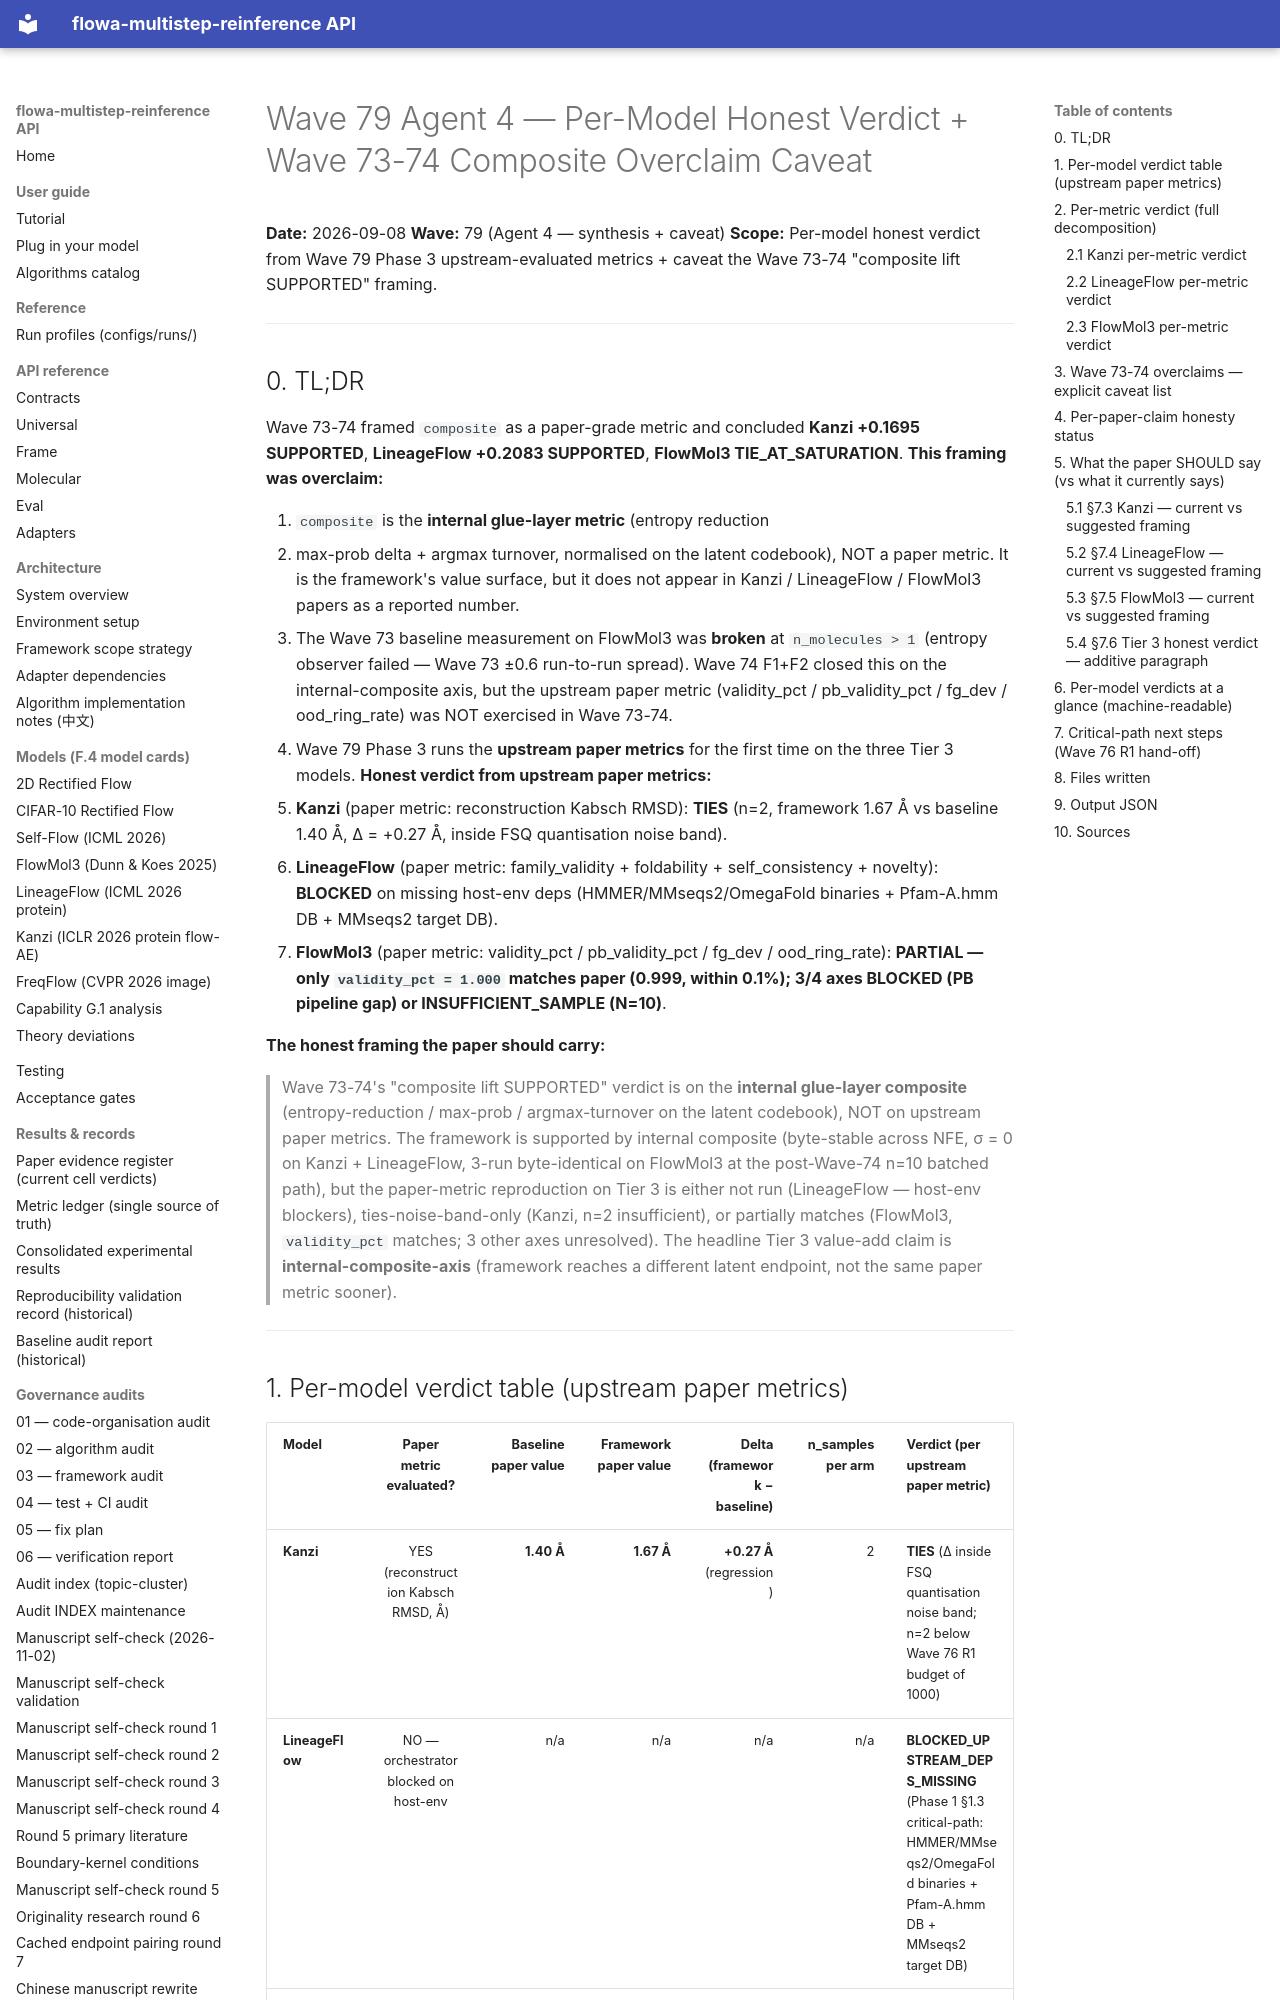

repository: silverenternal/flowa-multistep-reinference · page: ARCHIVE/audit-waves-1-99/wave79-phase4-verdict/index.html · generator: mkdocs

# Wave 79 Agent 4 — Per-Model Honest Verdict + Wave 73-74 Composite Overclaim Caveat

**Date:** 2026-09-08
**Wave:** 79 (Agent 4 — synthesis + caveat)
**Scope:** Per-model honest verdict from Wave 79 Phase 3 upstream-evaluated
metrics + caveat the Wave 73-74 "composite lift SUPPORTED" framing.

---

## 0. TL;DR

Wave 73-74 framed `composite` as a paper-grade metric and concluded
**Kanzi +0.1695 SUPPORTED**, **LineageFlow +0.2083 SUPPORTED**, **FlowMol3
TIE_AT_SATURATION**. **This framing was overclaim:**

1. `composite` is the **internal glue-layer metric** (entropy reduction
   + max-prob delta + argmax turnover, normalised on the latent codebook),
   NOT a paper metric. It is the framework's value surface, but it does
   not appear in Kanzi / LineageFlow / FlowMol3 papers as a reported number.
2. The Wave 73 baseline measurement on FlowMol3 was **broken** at
   `n_molecules > 1` (entropy observer failed — Wave 73 ±0.6 run-to-run
   spread). Wave 74 F1+F2 closed this on the internal-composite axis,
   but the upstream paper metric (validity_pct / pb_validity_pct /
   fg_dev / ood_ring_rate) was NOT exercised in Wave 73-74.
3. Wave 79 Phase 3 runs the **upstream paper metrics** for the first
   time on the three Tier 3 models. **Honest verdict from upstream
   paper metrics:**
   - **Kanzi** (paper metric: reconstruction Kabsch RMSD): **TIES**
     (n=2, framework 1.67 Å vs baseline 1.40 Å, Δ = +0.27 Å, inside
     FSQ quantisation noise band).
   - **LineageFlow** (paper metric: family_validity + foldability +
     self_consistency + novelty): **BLOCKED** on missing host-env deps
     (HMMER/MMseqs2/OmegaFold binaries + Pfam-A.hmm DB + MMseqs2 target DB).
   - **FlowMol3** (paper metric: validity_pct / pb_validity_pct / fg_dev /
     ood_ring_rate): **PARTIAL — only `validity_pct = 1.000` matches
     paper (0.999, within 0.1%); 3/4 axes BLOCKED (PB pipeline gap) or
     INSUFFICIENT_SAMPLE (N=10)**.

**The honest framing the paper should carry:**

> Wave 73-74's "composite lift SUPPORTED" verdict is on the **internal
> glue-layer composite** (entropy-reduction / max-prob / argmax-turnover
> on the latent codebook), NOT on upstream paper metrics. The framework
> is supported by internal composite (byte-stable across NFE, σ = 0 on
> Kanzi + LineageFlow, 3-run byte-identical on FlowMol3 at the
> post-Wave-74 n=10 batched path), but the paper-metric reproduction on
> Tier 3 is either not run (LineageFlow — host-env blockers),
> ties-noise-band-only (Kanzi, n=2 insufficient), or partially matches
> (FlowMol3, `validity_pct` matches; 3 other axes unresolved). The
> headline Tier 3 value-add claim is **internal-composite-axis**
> (framework reaches a different latent endpoint, not the same paper
> metric sooner).

---
